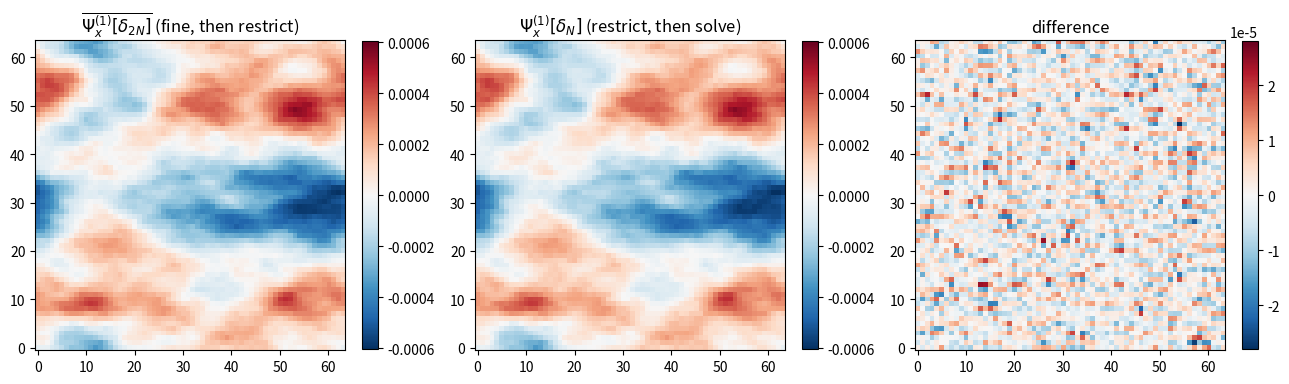

Reproduce this figure in Python.
"""Figure: 1LPT displacement Psi^(1) under restriction — fine-then-restrict vs restrict-then-solve."""
import numpy as np
import matplotlib.pyplot as plt

rng = np.random.default_rng(42)
N, N2, L = 64, 128, 1.0
n_pk = -2.0

kx = np.fft.fftfreq(N2, d=L/N2) * 2*np.pi
KX, KY = np.meshgrid(kx, kx, indexing='ij')
K2 = KX**2 + KY**2
Pk = np.where(K2 > 0, K2**(0.5*n_pk), 0.0)

white = rng.standard_normal((N2, N2))
dk = np.fft.fftn(white) * np.sqrt(Pk); dk[0,0] = 0.0
delta_2N = np.fft.ifftn(dk).real
delta_2N -= delta_2N.mean()
delta_N  = delta_2N.reshape(N, 2, N, 2).mean(axis=(1, 3))

def psi1(delta, kx_g, ky_g):
    K2 = kx_g**2 + ky_g**2
    inv = np.where(K2 > 0, 1.0/K2, 0.0)
    dh  = np.fft.fftn(delta)
    return (np.fft.ifftn(1j*kx_g*inv*dh).real,
            np.fft.ifftn(1j*ky_g*inv*dh).real)

psix_2N, psiy_2N = psi1(delta_2N, KX, KY)
psix_2N_avg = psix_2N.reshape(N, 2, N, 2).mean(axis=(1, 3))
psiy_2N_avg = psiy_2N.reshape(N, 2, N, 2).mean(axis=(1, 3))

kc = np.fft.fftfreq(N, d=L/N) * 2*np.pi
KXc, KYc = np.meshgrid(kc, kc, indexing='ij')
psix_N, psiy_N = psi1(delta_N, KXc, KYc)

fig, ax = plt.subplots(1, 3, figsize=(13, 4))

vmax = max(abs(psix_2N_avg).max(), abs(psix_N).max())
im = ax[0].imshow(psix_2N_avg, cmap='RdBu_r', vmin=-vmax, vmax=vmax, origin='lower')
ax[0].set_title(r'$\overline{\Psi_x^{(1)}[\delta_{2N}]}$ (fine, then restrict)')
plt.colorbar(im, ax=ax[0], fraction=0.045)

im = ax[1].imshow(psix_N, cmap='RdBu_r', vmin=-vmax, vmax=vmax, origin='lower')
ax[1].set_title(r'$\Psi_x^{(1)}[\delta_N]$ (restrict, then solve)')
plt.colorbar(im, ax=ax[1], fraction=0.045)

diff = psix_2N_avg - psix_N
dmax = max(abs(diff).max(), 1e-30)
im = ax[2].imshow(diff, cmap='RdBu_r', vmin=-dmax, vmax=dmax, origin='lower')
ax[2].set_title('difference')
plt.colorbar(im, ax=ax[2], fraction=0.045)

plt.tight_layout()
plt.savefig('restriction_psi.pdf')
print("wrote restriction_psi.pdf")
